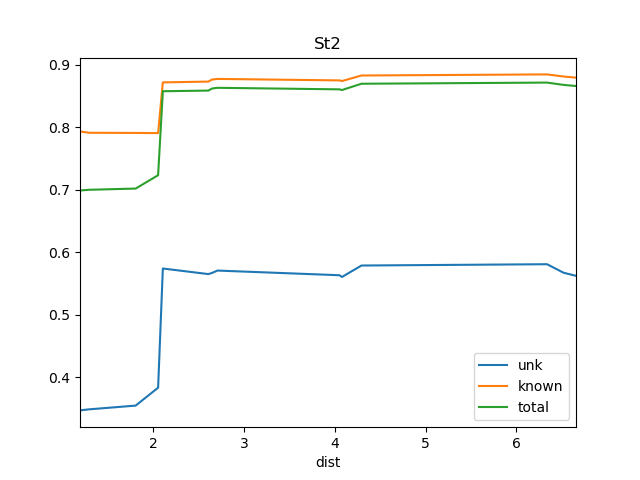

Data behind this chart, as committed beside it:
dist, known, total, train_docs, unk
1.189, 0.7932, 0.6988, {'BS1', 'REN19', 'REN18'}, 0.3472
1.29, 0.7911, 0.7, {'REN11', 'BS1', 'REN19', 'REN18'}, 0.3489
1.803, 0.7908, 0.7019, {'REN12', 'REN11', 'REN18', 'BS1', 'REN1…, 0.3549
2.051, 0.7906, 0.7232, {'REN7', 'REN12', 'REN11', 'REN18', 'REN…, 0.3835
2.103, 0.8717, 0.8575, {'REN8', 'REN7', 'REN2', 'REN12', 'REN11…, 0.5741
2.605, 0.8729, 0.8585, {'REN7', 'REN2', 'REN12', 'REN11', 'SRR1…, 0.5652
2.645, 0.8762, 0.8618, {'REN7', 'REN2', 'REN4', 'REN12', 'REN11…, 0.567
2.706, 0.8772, 0.863, {'REN8', 'REN7', 'REN2', 'REN12', 'WS1',…, 0.5708
4.051, 0.8748, 0.8605, {'REN7', 'REN2', 'REN4', 'REN9', 'REN12'…, 0.5633
4.078, 0.8738, 0.8594, {'REN7', 'REN2', 'REN4', 'REN9', 'REN6',…, 0.5605
4.294, 0.8827, 0.8695, {'Ko', 'REN5', 'BS1', 'REN7', 'REN6', 'R…, 0.5789
6.34, 0.8844, 0.8713, {'Ko', 'REN5', 'BS1', 'REN7', 'REN6', 'R…, 0.581
6.523, 0.881, 0.8676, {'Ko', 'REN5', 'BS1', 'DSR', 'REN7', 'RE…, 0.5673
6.66, 0.8792, 0.8659, {'Ko', 'REN5', 'BS1', 'DSR', 'REN7', 'RE…, 0.5624
